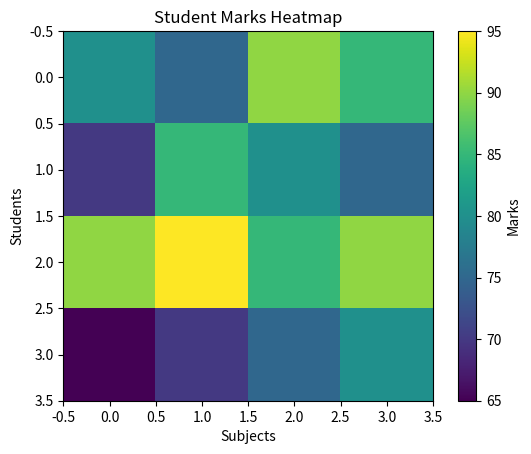

This chart was generated by the following Python code:
import matplotlib.pyplot as plt
import numpy as np

marks = np.array([
    [80, 75, 90, 85],
    [70, 85, 80, 75],
    [90, 95, 85, 90],
    [65, 70, 75, 80]
])

plt.imshow(marks)

plt.colorbar(label="Marks")

plt.xlabel("Subjects")
plt.ylabel("Students")
plt.title("Student Marks Heatmap")

plt.show()
